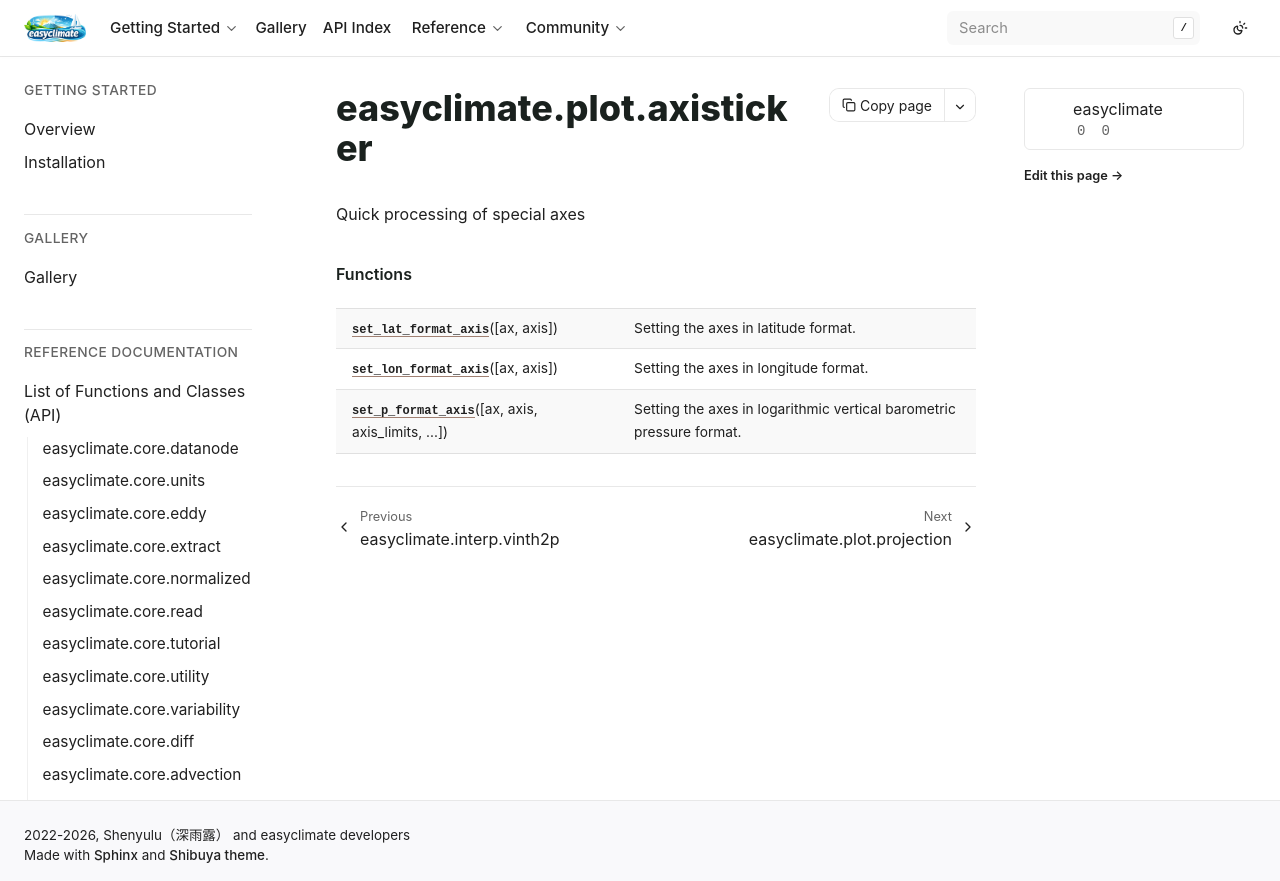

repository: shenyulu/easyclimate · page: api_index/generated/easyclimate.plot.axisticker.html · generator: sphinx

easyclimate.plot.axisticker
===========================

.. automodule:: easyclimate.plot.axisticker

   
   
   

   
   
   .. rubric:: Functions

   .. autosummary::
   
      set_lat_format_axis
      set_lon_format_axis
      set_p_format_axis
   
   

   
   
   

   
   
   
